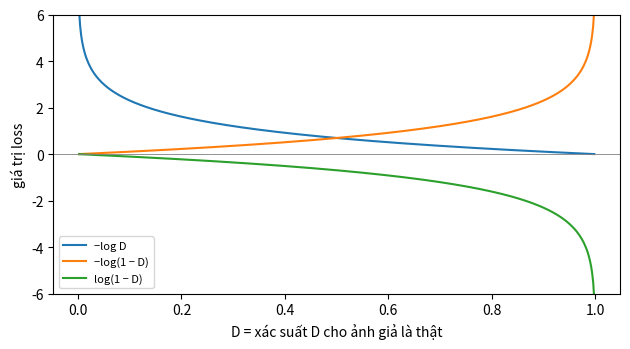
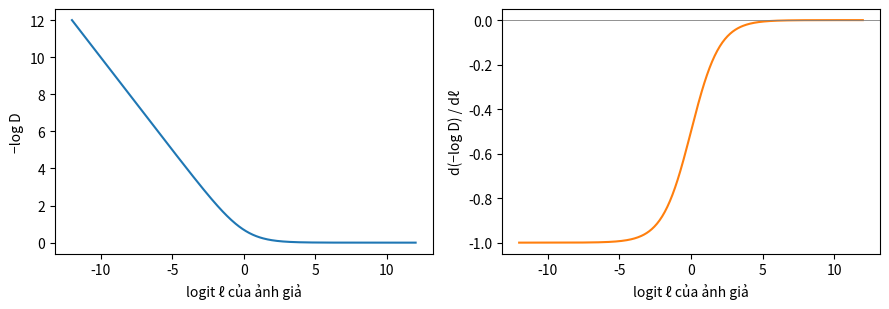
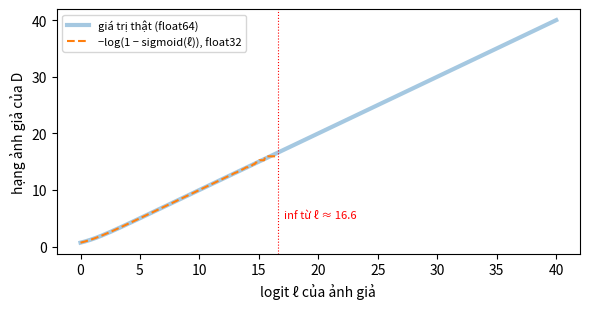

The matplotlib source for these figures, in order:
# %% [markdown]
# **Ba hạng log trong GAN.** Gọi $D=D(\text{ảnh giả})\in(0,1)$ là xác suất mà discriminator cho rằng một ảnh **giả** là thật. Có ba đại lượng xuất hiện trong bài: $-\log D$ (loss non-saturating của $G$, và cũng là hạng "ảnh thật" của $D$ khi $D$ nhìn ảnh thật), $-\log(1-D)$ (hạng "ảnh giả" của $D$) và $\log(1-D)$ (loss minimax gốc của $G$, là **âm** của hạng ảnh giả của $D$: hai bên chơi trò zero-sum). Hình dưới vẽ ba hàm theo $D$. Nhìn xem: $G$ muốn đẩy $D\to 1$; khi $D\approx 0$ (D rất tự tin ảnh là giả, $G$ đang thua nặng) thì mỗi đường cong **cao hay thấp**, **dốc hay phẳng** ở đó? Chỉ cần so hình dạng, ta sẽ tính gradient theo logit ở bài sau.

# %%
import numpy as np
import matplotlib.pyplot as plt

D = np.linspace(0.002, 0.998, 500)
fig, ax = plt.subplots(figsize=(6.4, 3.6))
ax.plot(D, -np.log(D), label="−log D")
ax.plot(D, -np.log(1 - D), label="−log(1 − D)")
ax.plot(D, np.log(1 - D), label="log(1 − D)")
ax.axhline(0, color="gray", lw=0.6)
ax.set_xlabel("D = xác suất D cho ảnh giả là thật")
ax.set_ylabel("giá trị loss")
ax.set_ylim(-6, 6)
ax.legend(fontsize=8)
plt.tight_layout()
plt.show()

# %% [markdown]
# **Gradient của loss non-saturating theo logit.** $D$ thật ra nhả ra một logit $\ell$ và $D=\sigma(\ell)$, nên gradient mà $G$ nhận đi qua $\ell$. Hình dưới vẽ $-\log\sigma(\ell)$ theo $\ell$ (trái), và độ dốc của nó (phải), tính bằng sai phân hữu hạn (phép đạo hàm số chứ không phải công thức). Đọc hình phải: khi $D$ rất tự tin ảnh là giả ($\ell\ll 0$), gradient bằng khoảng bao nhiêu? Khi $D$ bị lừa ($\ell\gg 0$) thì sao? Đó có phải hành vi ta muốn ở một người chơi đang thua?

# %%
ell = np.linspace(-12, 12, 400)
loss = lambda l: -np.log(1 / (1 + np.exp(-l)))
h = 1e-5
slope = (loss(ell + h) - loss(ell - h)) / (2 * h)
fig, ax = plt.subplots(1, 2, figsize=(9, 3.2))
ax[0].plot(ell, loss(ell))
ax[0].set_xlabel("logit ℓ của ảnh giả")
ax[0].set_ylabel("−log D")
ax[1].plot(ell, slope, color="tab:orange")
ax[1].axhline(0, color="gray", lw=0.6)
ax[1].set_xlabel("logit ℓ của ảnh giả")
ax[1].set_ylabel("d(−log D) / dℓ")
plt.tight_layout()
plt.show()

# %% [markdown]
# **Vì sao đề đòi loss tính từ logits.** Hạng ảnh giả của $D$ là $-\log(1-\sigma(\ell))$. Hình dưới tính nó theo cách "ngây thơ" (sigmoid rồi log) trong **float32** (kiểu số mặc định của PyTorch) và so với giá trị thật tính bằng float64. Tìm điểm mà đường float32 biến mất: logit bằng bao nhiêu thì loss thành `inf`? Một discriminator sau vài trăm bước train có logits lớn cỡ đó là chuyện bình thường, không phải ca hiếm.

# %%
ell = np.linspace(0, 40, 400)
truth = np.log1p(np.exp(ell.astype(np.float64)))
with np.errstate(all="ignore"):
    e32 = ell.astype(np.float32)
    sig = np.float32(1) / (np.float32(1) + np.exp(-e32))
    naive = -np.log(np.float32(1) - sig)
first_bad = ell[~np.isfinite(naive)][0]
fig, ax = plt.subplots(figsize=(6, 3.2))
ax.plot(ell, truth, lw=3, alpha=0.4, label="giá trị thật (float64)")
ax.plot(ell, naive, "--", label="−log(1 − sigmoid(ℓ)), float32")
ax.axvline(first_bad, color="r", lw=0.8, ls=":")
ax.text(first_bad + 0.5, 5, f"inf từ ℓ ≈ {first_bad:.1f}", color="r", fontsize=8)
ax.set_xlabel("logit ℓ của ảnh giả")
ax.set_ylabel("hạng ảnh giả của D")
ax.legend(fontsize=8)
plt.tight_layout()
plt.show()
